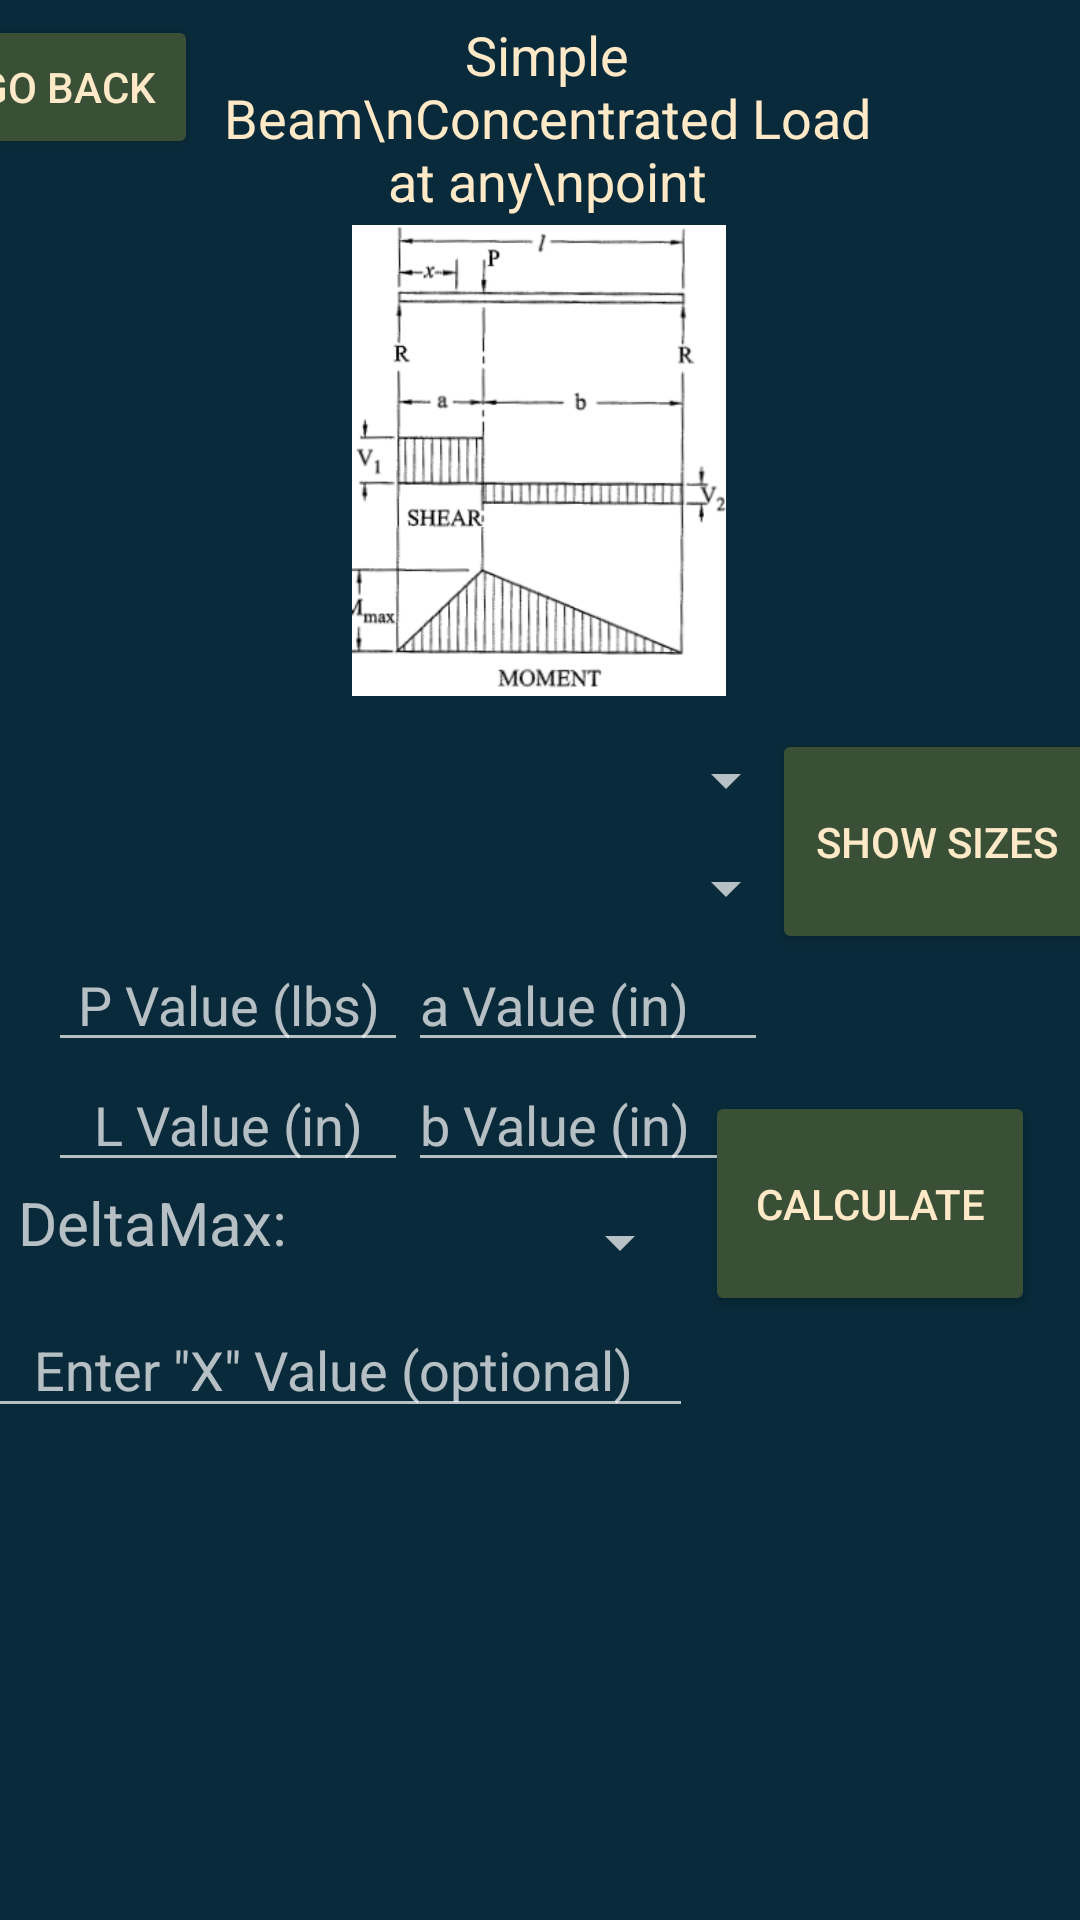

The Android layout XML behind this screen, and the referenced resources:
<!-- AndroidManifest.xml: application theme Theme.AppCompat.NoActionBar -->
<!-- res/layout/activity_case3.xml -->
<androidx.constraintlayout.widget.ConstraintLayout xmlns:android="http://schemas.android.com/apk/res/android"
    xmlns:app="http://schemas.android.com/apk/res-auto"
    xmlns:tools="http://schemas.android.com/tools"
    android:layout_width="match_parent"
    android:layout_height="match_parent"
    android:background="@color/CP1Blue"
    android:visibility="visible"
    tools:context=".Case3" >

    <Spinner
        android:id="@+id/deltaMaxSpinnerA3"
        android:layout_width="120dp"
        android:layout_height="40dp"
        android:layout_marginEnd="30dp"
        app:layout_constraintBottom_toTopOf="@+id/xET"
        app:layout_constraintEnd_toStartOf="@+id/calculateBTNA2"
        app:layout_constraintStart_toEndOf="@+id/A3DeltaMaxTV"
        app:layout_constraintTop_toBottomOf="@+id/bET" />

    <ImageView
        android:id="@+id/case3"
        android:layout_width="260dp"
        android:layout_height="0dp"
        android:layout_marginTop="1dp"
        app:layout_constraintBottom_toTopOf="@+id/doneBTNA3"
        app:layout_constraintEnd_toEndOf="parent"
        app:layout_constraintHorizontal_bias="0.496"
        app:layout_constraintStart_toStartOf="parent"
        app:layout_constraintTop_toBottomOf="@+id/case3Title"
        app:srcCompat="@drawable/case3cropped" />

    <TextView
        android:id="@+id/case3Title"
        android:layout_width="225dp"
        android:layout_height="wrap_content"
        android:layout_marginStart="4dp"
        android:layout_marginTop="5dp"
        android:layout_marginEnd="92dp"
        android:layout_marginBottom="1dp"
        android:text="Simple Beam\nConcentrated Load at any\npoint"
        android:textAlignment="center"
        android:textColor="@color/CP1Beige"
        android:textSize="18sp"
        app:layout_constraintBottom_toTopOf="@+id/case3"
        app:layout_constraintEnd_toEndOf="parent"
        app:layout_constraintStart_toEndOf="@+id/goBack"
        app:layout_constraintTop_toTopOf="parent" />

    <EditText
        android:id="@+id/pET"
        android:layout_width="120dp"
        android:layout_height="40dp"
        android:layout_marginStart="16dp"
        android:ems="10"
        android:hint="P Value (lbs)"
        android:inputType="numberDecimal"
        android:textAlignment="center"
        app:layout_constraintBottom_toTopOf="@+id/lET"
        app:layout_constraintEnd_toStartOf="@+id/doneBTNA3"
        app:layout_constraintHorizontal_bias="0.0"
        app:layout_constraintStart_toStartOf="parent"
        app:layout_constraintTop_toBottomOf="@+id/spinner2" />

    <EditText
        android:id="@+id/lET"
        android:layout_width="120dp"
        android:layout_height="40dp"
        android:layout_marginStart="16dp"
        android:ems="10"
        android:hint="L Value (in)"
        android:inputType="numberDecimal"
        android:textAlignment="center"
        app:layout_constraintBottom_toTopOf="@+id/A3DeltaMaxTV"
        app:layout_constraintEnd_toStartOf="@+id/calculateBTNA2"
        app:layout_constraintHorizontal_bias="0.0"
        app:layout_constraintStart_toStartOf="parent"
        app:layout_constraintTop_toBottomOf="@+id/pET" />

    <EditText
        android:id="@+id/xET"
        android:layout_width="240dp"
        android:layout_height="42dp"
        android:layout_marginStart="16dp"
        android:layout_marginEnd="155dp"
        android:layout_marginBottom="4dp"
        android:ems="10"
        android:hint="Enter &quot;X&quot; Value (optional)"
        android:inputType="numberDecimal"
        android:textAlignment="center"
        app:layout_constraintBottom_toTopOf="@+id/result1TV"
        app:layout_constraintEnd_toEndOf="parent"
        app:layout_constraintStart_toStartOf="parent"
        app:layout_constraintTop_toBottomOf="@+id/deltaMaxSpinnerA3" />

    <Button
        android:id="@+id/calculateBTNA2"
        android:layout_width="110dp"
        android:layout_height="75dp"
        android:layout_marginTop="45dp"
        android:layout_marginEnd="15dp"
        android:layout_marginBottom="60dp"
        android:backgroundTint="@color/CP1Green"
        android:onClick="calculateCase3"
        android:text="Calculate"
        android:textColor="@color/CP1Beige"
        app:layout_constraintBottom_toTopOf="@+id/result2TV"
        app:layout_constraintEnd_toEndOf="parent"
        app:layout_constraintHorizontal_bias="1.0"
        app:layout_constraintStart_toEndOf="@+id/xET"
        app:layout_constraintTop_toBottomOf="@+id/doneBTNA3" />

    <TextView
        android:id="@+id/result1TV"
        android:layout_width="200dp"
        android:layout_height="140dp"
        android:layout_marginTop="20dp"
        android:textColor="@color/CP1Beige"
        android:textSize="16sp"
        app:layout_constraintBottom_toBottomOf="parent"
        app:layout_constraintEnd_toEndOf="parent"
        app:layout_constraintHorizontal_bias="0.014"
        app:layout_constraintStart_toStartOf="parent"
        app:layout_constraintTop_toBottomOf="@+id/xET" />

    <TextView
        android:id="@+id/result2TV"
        android:layout_width="200dp"
        android:layout_height="140dp"
        android:textColor="@color/CP1Beige"
        android:textSize="16sp"
        app:layout_constraintBottom_toBottomOf="parent"
        app:layout_constraintEnd_toEndOf="parent"
        app:layout_constraintHorizontal_bias="1.0"
        app:layout_constraintStart_toStartOf="parent"
        app:layout_constraintTop_toBottomOf="@+id/xET"
        app:layout_constraintVertical_bias="0.981" />

    <Spinner
        android:id="@+id/woodSelect"
        android:layout_width="250dp"
        android:layout_height="36dp"
        android:layout_marginStart="16dp"
        android:layout_marginTop="10dp"
        android:entries="@array/dropDownWoods"
        app:layout_constraintBottom_toTopOf="@+id/spinner2"
        app:layout_constraintStart_toStartOf="parent"
        app:layout_constraintTop_toBottomOf="@+id/case3" />

    <Spinner
        android:id="@+id/spinner2"
        android:layout_width="250dp"
        android:layout_height="36dp"
        android:layout_marginStart="16dp"
        app:layout_constraintBottom_toTopOf="@+id/pET"
        app:layout_constraintStart_toStartOf="parent"
        app:layout_constraintTop_toBottomOf="@+id/woodSelect" />

    <Button
        android:id="@+id/goBack"
        android:layout_width="wrap_content"
        android:layout_height="wrap_content"
        android:layout_marginStart="5dp"
        android:layout_marginTop="5dp"
        android:backgroundTint="@color/CP1Green"
        android:onClick="returnToCalc"
        android:text="Go Back"
        android:textColor="@color/CP1Beige"
        app:layout_constraintBottom_toTopOf="@+id/case3"
        app:layout_constraintEnd_toStartOf="@+id/case3Title"
        app:layout_constraintHorizontal_bias="0.4"
        app:layout_constraintStart_toStartOf="parent"
        app:layout_constraintTop_toTopOf="parent"
        app:layout_constraintVertical_bias="0.0" />

    <EditText
        android:id="@+id/aET"
        android:layout_width="120dp"
        android:layout_height="40dp"
        android:ems="10"
        android:hint='a Value (in)'
        android:inputType="numberDecimal"
        app:layout_constraintBottom_toTopOf="@+id/bET"
        app:layout_constraintEnd_toStartOf="@+id/calculateBTNA2"
        app:layout_constraintHorizontal_bias="0.0"
        app:layout_constraintStart_toEndOf="@+id/pET"
        app:layout_constraintTop_toBottomOf="@+id/spinner2" />

    <EditText
        android:id="@+id/bET"
        android:layout_width="120dp"
        android:layout_height="40dp"
        android:ems="10"
        android:hint='b Value (in)'
        android:inputType="numberDecimal"
        app:layout_constraintBottom_toTopOf="@+id/deltaMaxSpinnerA3"
        app:layout_constraintEnd_toStartOf="@+id/doneBTNA3"
        app:layout_constraintHorizontal_bias="0.0"
        app:layout_constraintStart_toEndOf="@+id/lET"
        app:layout_constraintTop_toBottomOf="@+id/aET" />

    <Button
        android:id="@+id/doneBTNA3"
        android:layout_width="110dp"
        android:layout_height="75dp"
        android:layout_marginTop="10dp"
        android:backgroundTint="@color/CP1Green"
        android:onClick="setSpinner2"
        android:text="Show Sizes"
        android:textColor="@color/CP1Beige"
        app:layout_constraintBottom_toTopOf="@+id/calculateBTNA2"
        app:layout_constraintEnd_toEndOf="parent"
        app:layout_constraintHorizontal_bias="0.555"
        app:layout_constraintStart_toEndOf="@+id/woodSelect"
        app:layout_constraintTop_toBottomOf="@+id/case3" />

    <TextView
        android:id="@+id/A3DeltaMaxTV"
        android:layout_width="120dp"
        android:layout_height="40dp"
        android:layout_marginStart="16dp"
        android:text="DeltaMax:"
        android:textAlignment="center"
        android:textSize="20sp"
        app:layout_constraintBottom_toTopOf="@+id/xET"
        app:layout_constraintEnd_toStartOf="@+id/deltaMaxSpinnerA3"
        app:layout_constraintHorizontal_bias="1.0"
        app:layout_constraintStart_toStartOf="parent"
        app:layout_constraintTop_toBottomOf="@+id/lET" />

</androidx.constraintlayout.widget.ConstraintLayout>
<!-- resources referenced by this layout -->
<resources>
  <string-array name="dropDownWoods">
          <item />
          <item>Douglas Fir-Larch</item>
          <item>Douglas Fir-South</item>
          <item>Eastern Softwoods</item>
          <item>Eastern White Pine</item>
          <item>Hem-Fir</item>
          <item>Redwood</item>
          <item>Spruce-Pine-Fir</item>
          <item>Spruce-Pine-Fir (South)</item>
          <item>Western Woods</item>
      </string-array>
  <color name="CP1Beige">#ffe9c7</color>
  <color name="CP1Blue">#092a3a</color>
  <color name="CP1Green">#395036</color>
  <!-- drawable case3cropped: png bitmap (drawable, 30875 bytes) -->
</resources>
